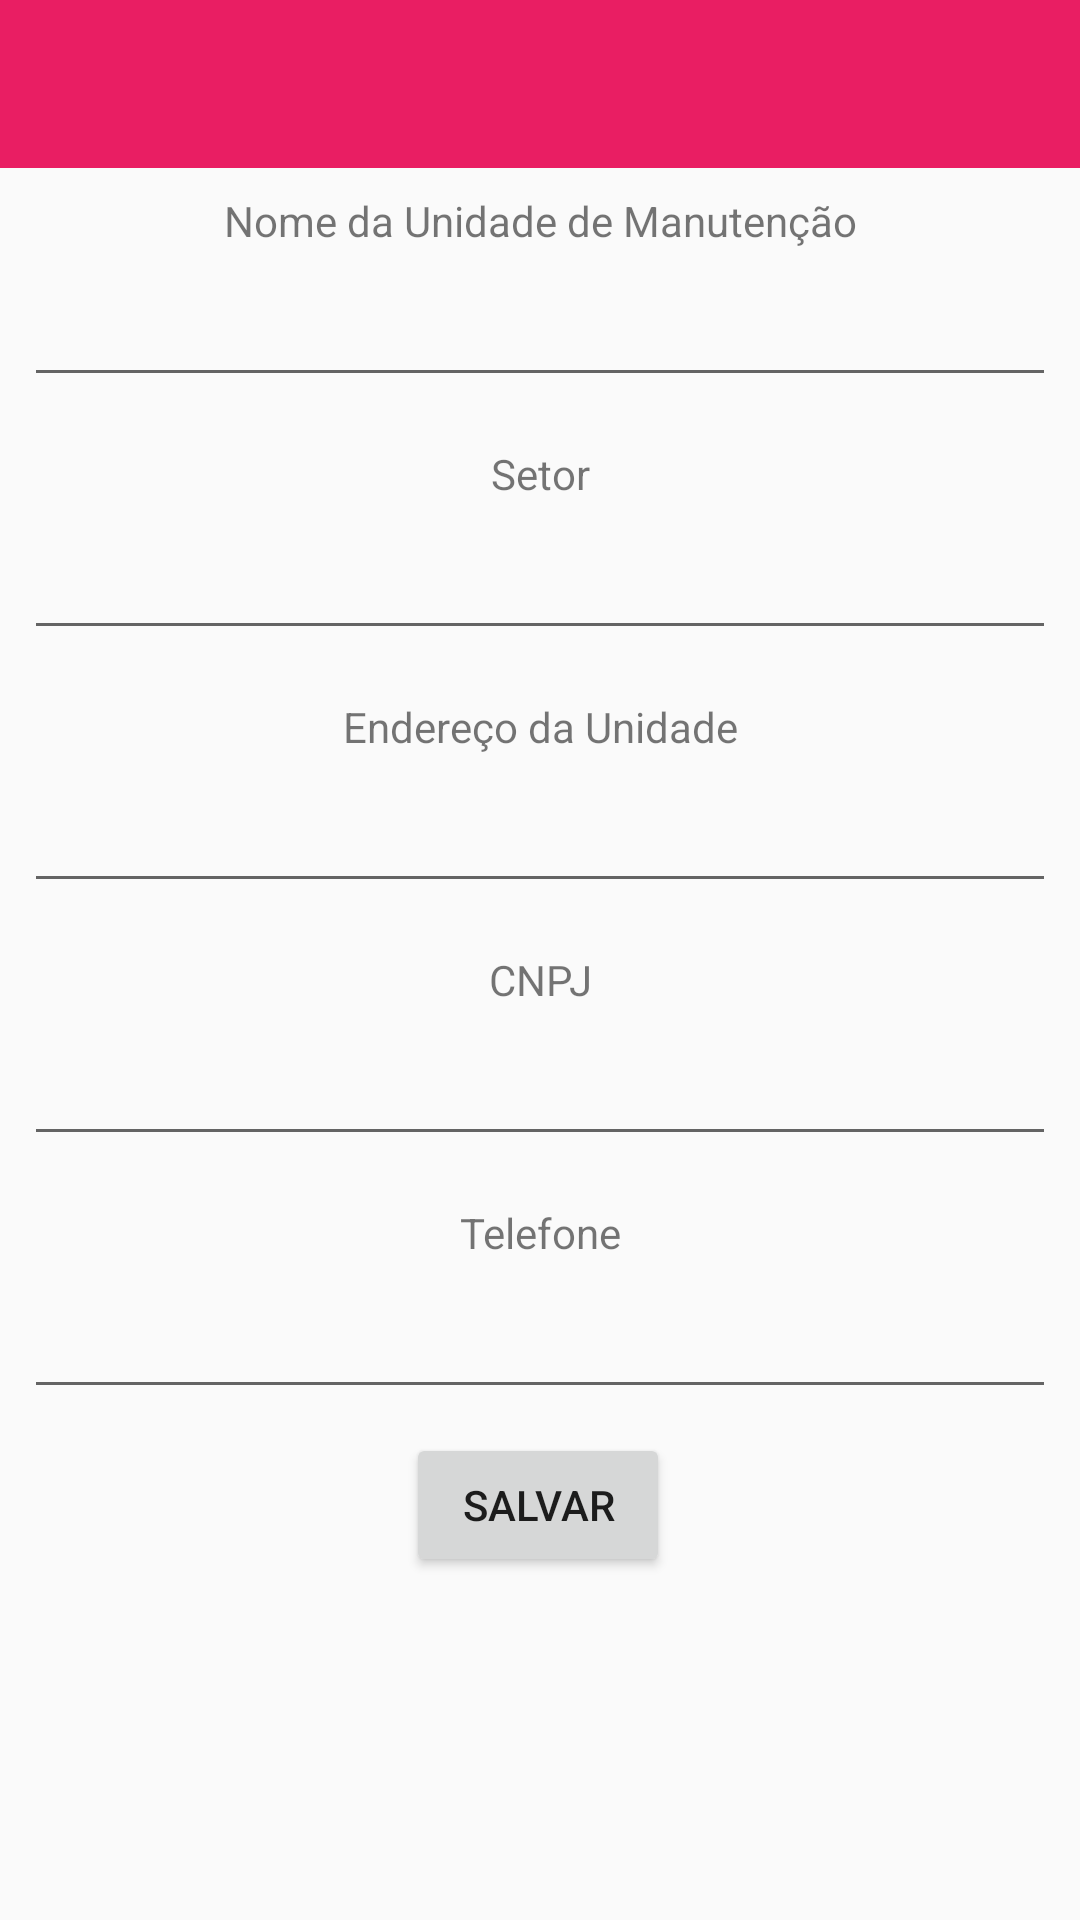

Produce the Android XML layout that renders to this screen, including the resource entries it uses.
<!-- AndroidManifest.xml: application theme AppTheme -->
<!-- res/layout/fragment_dados_unidade_manutencao.xml -->
<?xml version="1.0" encoding="utf-8"?>
<androidx.constraintlayout.widget.ConstraintLayout xmlns:android="http://schemas.android.com/apk/res/android"
    xmlns:app="http://schemas.android.com/apk/res-auto"
    xmlns:tools="http://schemas.android.com/tools"
    android:id="@+id/main_layout_contato_manutencao"
    android:layout_width="match_parent"
    android:layout_height="match_parent"
    tools:context=".ui.unidade_manutencao.DadosUnidadeManutencao">

    <ScrollView
        android:layout_width="0dp"
        android:layout_height="0dp"
        android:fadeScrollbars="false"
        app:layout_constraintBottom_toBottomOf="parent"
        app:layout_constraintEnd_toEndOf="parent"
        app:layout_constraintHorizontal_bias="0.484"
        app:layout_constraintStart_toStartOf="parent"
        app:layout_constraintTop_toBottomOf="@+id/toolbar">

        <androidx.constraintlayout.widget.ConstraintLayout
            android:layout_width="match_parent"
            android:layout_height="wrap_content"
            app:layout_constraintBottom_toBottomOf="parent"
            app:layout_constraintEnd_toEndOf="parent"
            app:layout_constraintStart_toStartOf="parent"
            app:layout_constraintTop_toTopOf="parent">

            <EditText
                android:id="@+id/textView_nome"
                android:layout_width="0dp"
                android:layout_height="wrap_content"
                android:layout_marginStart="8dp"
                android:layout_marginTop="8dp"
                android:layout_marginEnd="8dp"
                android:ems="10"
                android:inputType="textPersonName"
                app:layout_constraintEnd_toEndOf="parent"
                app:layout_constraintStart_toStartOf="parent"
                app:layout_constraintTop_toBottomOf="@+id/textView11" />

            <EditText
                android:id="@+id/editText_local"
                android:layout_width="0dp"
                android:layout_height="wrap_content"
                android:layout_marginStart="8dp"
                android:layout_marginTop="8dp"
                android:layout_marginEnd="8dp"
                android:ems="10"
                android:inputType="textPersonName"
                app:layout_constraintEnd_toEndOf="parent"
                app:layout_constraintStart_toStartOf="parent"
                app:layout_constraintTop_toBottomOf="@+id/textView13" />

            <TextView
                android:id="@+id/textView11"
                android:layout_width="wrap_content"
                android:layout_height="wrap_content"
                android:layout_marginTop="8dp"
                android:text="@string/title_unidade_manutencao"
                app:layout_constraintEnd_toEndOf="parent"
                app:layout_constraintStart_toStartOf="parent"
                app:layout_constraintTop_toTopOf="parent" />

            <EditText
                android:id="@+id/editText_setor"
                android:layout_width="0dp"
                android:layout_height="wrap_content"
                android:layout_marginStart="8dp"
                android:layout_marginTop="8dp"
                android:layout_marginEnd="8dp"
                android:ems="10"
                android:inputType="textPersonName"
                app:layout_constraintEnd_toEndOf="parent"
                app:layout_constraintStart_toStartOf="parent"
                app:layout_constraintTop_toBottomOf="@+id/textView12" />

            <TextView
                android:id="@+id/textView13"
                android:layout_width="wrap_content"
                android:layout_height="wrap_content"
                android:layout_marginTop="16dp"
                android:text="@string/title_endereco_unidade"
                app:layout_constraintEnd_toEndOf="parent"
                app:layout_constraintStart_toStartOf="parent"
                app:layout_constraintTop_toBottomOf="@+id/editText_setor" />

            <Button
                android:id="@+id/button_empresa_contato"
                android:layout_width="wrap_content"
                android:layout_height="wrap_content"
                android:layout_marginTop="8dp"
                android:text="@string/title_save"
                app:layout_constraintEnd_toEndOf="parent"
                app:layout_constraintHorizontal_bias="0.498"
                app:layout_constraintStart_toStartOf="parent"
                app:layout_constraintTop_toBottomOf="@+id/editText_telefone" />

            <TextView
                android:id="@+id/textView12"
                android:layout_width="wrap_content"
                android:layout_height="wrap_content"
                android:layout_marginTop="16dp"
                android:text="@string/title_setor"
                app:layout_constraintEnd_toEndOf="parent"
                app:layout_constraintStart_toStartOf="parent"
                app:layout_constraintTop_toBottomOf="@+id/textView_nome" />

            <TextView
                android:id="@+id/textView35"
                android:layout_width="wrap_content"
                android:layout_height="wrap_content"
                android:layout_marginTop="16dp"
                android:text="@string/title_cnpj"
                app:layout_constraintEnd_toEndOf="parent"
                app:layout_constraintStart_toStartOf="parent"
                app:layout_constraintTop_toBottomOf="@+id/editText_local" />

            <EditText
                android:id="@+id/editText_cnpj"
                android:layout_width="0dp"
                android:layout_height="wrap_content"
                android:layout_marginStart="8dp"
                android:layout_marginTop="8dp"
                android:layout_marginEnd="8dp"
                android:ems="10"
                android:inputType="textPersonName"
                app:layout_constraintEnd_toEndOf="parent"
                app:layout_constraintStart_toStartOf="parent"
                app:layout_constraintTop_toBottomOf="@+id/textView35" />

            <TextView
                android:id="@+id/textView41"
                android:layout_width="wrap_content"
                android:layout_height="wrap_content"
                android:layout_marginTop="16dp"
                android:text="@string/title_telefone"
                app:layout_constraintEnd_toEndOf="parent"
                app:layout_constraintStart_toStartOf="parent"
                app:layout_constraintTop_toBottomOf="@+id/editText_cnpj" />

            <EditText
                android:id="@+id/editText_telefone"
                android:layout_width="0dp"
                android:layout_height="wrap_content"
                android:layout_marginStart="8dp"
                android:layout_marginTop="8dp"
                android:layout_marginEnd="8dp"
                android:ems="10"
                android:inputType="phone"
                app:layout_constraintEnd_toEndOf="parent"
                app:layout_constraintStart_toStartOf="parent"
                app:layout_constraintTop_toBottomOf="@+id/textView41" />

        </androidx.constraintlayout.widget.ConstraintLayout>

    </ScrollView>

    <androidx.appcompat.widget.Toolbar
        android:id="@+id/toolbar"
        android:layout_width="0dp"
        android:layout_height="wrap_content"
        android:background="?attr/colorPrimary"
        android:minHeight="?attr/actionBarSize"
        android:theme="@style/ThemeOverlay.AppCompat.Dark.ActionBar"
        app:layout_constraintEnd_toEndOf="parent"
        app:layout_constraintStart_toStartOf="parent"
        app:layout_constraintTop_toTopOf="parent" />
</androidx.constraintlayout.widget.ConstraintLayout>
<!-- resources referenced by this layout -->
<resources>
  <string name="title_cnpj">CNPJ</string>
  <string name="title_endereco_unidade">Endereço da Unidade</string>
  <string name="title_save">Salvar</string>
  <string name="title_setor">Setor</string>
  <string name="title_telefone">Telefone</string>
  <string name="title_unidade_manutencao">Nome da Unidade de Manutenção</string>
  <style name="AppTheme" parent="Theme.AppCompat.Light.NoActionBar">
          <item name="colorPrimary">@color/colorPrimary</item>
          <item name="colorPrimaryDark">@color/colorPrimaryDark</item>
          <item name="colorAccent">@color/colorAccent</item>
  
  
  
      </style>
  <color name="colorPrimary">#E91E63</color>
  <color name="colorPrimaryDark">#C2185B</color>
  <color name="colorAccent">#009688</color>
</resources>
